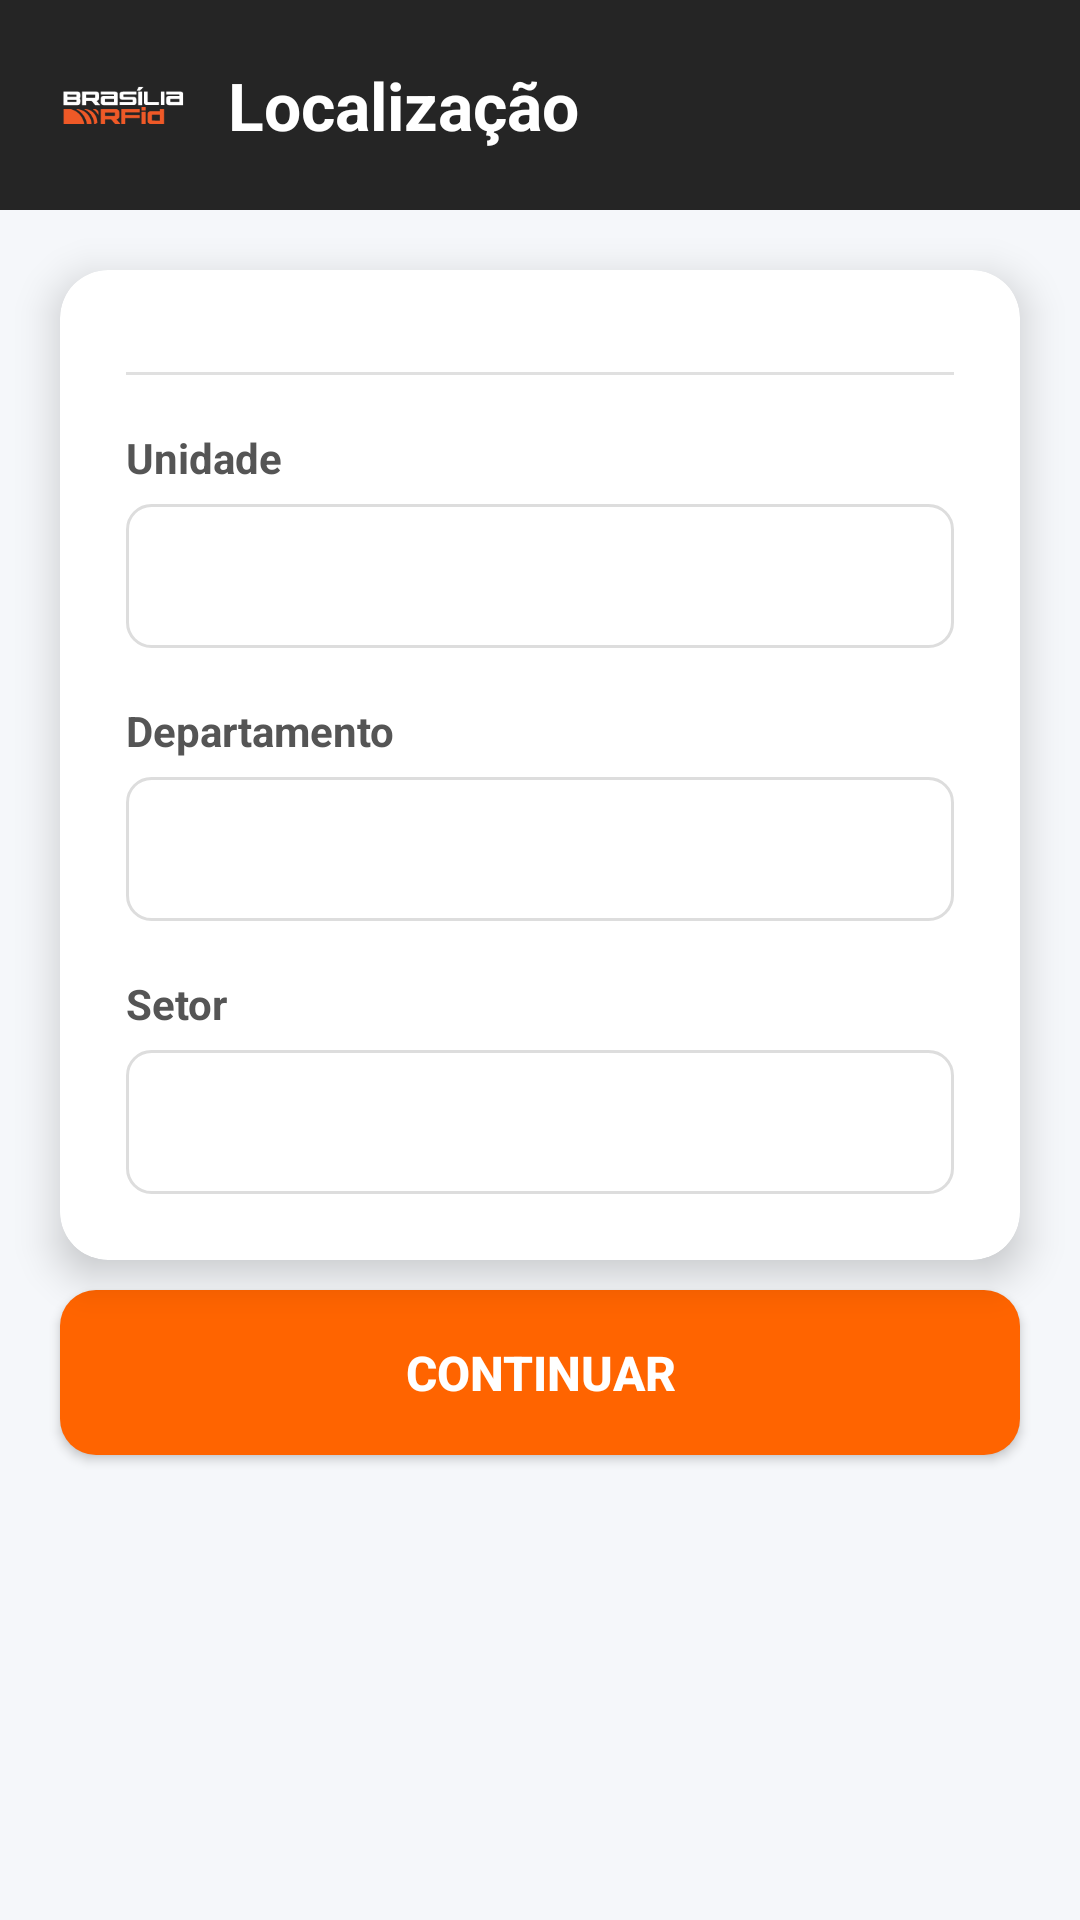

The Android layout XML behind this screen, and the referenced resources:
<!-- AndroidManifest.xml: application theme CustomTheme -->
<!-- res/layout/activity_localizacao.xml -->
<?xml version="1.0" encoding="utf-8"?>
<androidx.constraintlayout.widget.ConstraintLayout
    xmlns:android="http://schemas.android.com/apk/res/android"
    xmlns:app="http://schemas.android.com/apk/res-auto"
    android:layout_width="match_parent"
    android:layout_height="match_parent"
    android:background="#F5F7FA">

    
    <LinearLayout
        android:id="@+id/header"
        android:layout_width="0dp"
        android:layout_height="70dp"
        android:background="#252525"
        android:gravity="center_vertical"
        android:orientation="horizontal"
        android:paddingHorizontal="20dp"
        app:layout_constraintTop_toTopOf="parent"
        app:layout_constraintStart_toStartOf="parent"
        app:layout_constraintEnd_toEndOf="parent">

        <ImageView
            android:layout_width="42dp"
            android:layout_height="42dp"
            android:src="@drawable/ic_logo_bsb_rfid"
            android:scaleType="fitCenter"/>

        <TextView
            android:layout_width="wrap_content"
            android:layout_height="wrap_content"
            android:text="Localização"
            android:textColor="#FFFFFF"
            android:textSize="22sp"
            android:textStyle="bold"
            android:layout_marginStart="14dp"/>
    </LinearLayout>

    
    <androidx.cardview.widget.CardView
        android:id="@+id/cardLocalizacao"
        android:layout_width="0dp"
        android:layout_height="wrap_content"
        android:layout_margin="20dp"
        app:cardCornerRadius="16dp"
        app:cardElevation="8dp"
        app:layout_constraintTop_toBottomOf="@id/header"
        app:layout_constraintStart_toStartOf="parent"
        app:layout_constraintEnd_toEndOf="parent">

        <LinearLayout
            android:layout_width="match_parent"
            android:layout_height="wrap_content"
            android:orientation="vertical"
            android:padding="22dp">

            
            <TextView
                android:id="@+id/txtModo"
                android:layout_width="wrap_content"
                android:layout_height="wrap_content"
                android:text="Módulo Inventário"
                android:textSize="20sp"
                android:textStyle="bold"
                android:textColor="#EF5927"
                android:visibility="gone"/>

            <View
                android:layout_width="match_parent"
                android:layout_height="1dp"
                android:background="#E0E0E0"
                android:layout_marginTop="12dp"
                android:layout_marginBottom="18dp"/>

            
            <TextView
                android:layout_width="wrap_content"
                android:layout_height="wrap_content"
                android:text="Unidade"
                android:textSize="14sp"
                android:textColor="#555"
                android:textStyle="bold"/>

            <Spinner
                android:id="@+id/spinnerUnidade"
                android:layout_width="match_parent"
                android:layout_height="48dp"
                android:layout_marginTop="6dp"
                android:background="@drawable/bg_spinner"/>

            
            <TextView
                android:layout_width="wrap_content"
                android:layout_height="wrap_content"
                android:text="Departamento"
                android:textSize="14sp"
                android:textColor="#555"
                android:textStyle="bold"
                android:layout_marginTop="18dp"/>

            <Spinner
                android:id="@+id/spinnerDepartamento"
                android:layout_width="match_parent"
                android:layout_height="48dp"
                android:layout_marginTop="6dp"
                android:background="@drawable/bg_spinner"/>

            
            <TextView
                android:layout_width="wrap_content"
                android:layout_height="wrap_content"
                android:text="Setor"
                android:textSize="14sp"
                android:textColor="#555"
                android:textStyle="bold"
                android:layout_marginTop="18dp"/>

            <Spinner
                android:id="@+id/spinnerSetor"
                android:layout_width="match_parent"
                android:layout_height="48dp"
                android:layout_marginTop="6dp"
                android:background="@drawable/bg_spinner"/>
        </LinearLayout>

    </androidx.cardview.widget.CardView>

    
    <Button
        android:id="@+id/btnSalvar"
        android:layout_width="0dp"
        android:layout_height="55dp"
        android:text="Continuar"
        android:textColor="#FFFFFF"
        android:textStyle="bold"
        android:textSize="16sp"
        android:background="#EF5927"
        android:layout_marginStart="20dp"
        android:layout_marginEnd="20dp"
        android:layout_marginTop="10dp"
        android:visibility="gone"

        app:layout_constraintTop_toBottomOf="@id/cardLocalizacao"
        app:layout_constraintStart_toStartOf="parent"
        app:layout_constraintEnd_toEndOf="parent"/>

    
    <Button
        android:id="@+id/btnLeitura"
        android:layout_width="0dp"
        android:layout_height="55dp"
        android:text="Continuar"
        android:textColor="#FFFFFF"
        android:textStyle="bold"
        android:textSize="16sp"
        android:background="@drawable/bg_button_limpar"
        android:layout_marginStart="20dp"
        android:layout_marginEnd="20dp"
        android:layout_marginTop="10dp"
        app:layout_constraintTop_toBottomOf="@id/btnSalvar"
        app:layout_constraintStart_toStartOf="parent"
        app:layout_constraintEnd_toEndOf="parent"/>

</androidx.constraintlayout.widget.ConstraintLayout>
<!-- resources referenced by this layout -->
<resources>
  <!-- drawable bg_button_limpar (drawable) -->
  <selector xmlns:android="http://schemas.android.com/apk/res/android">
      <item android:state_pressed="true">
          <shape android:shape="rectangle">
              <solid android:color="#898989"/>
              <corners android:radius="12dp"/>
          </shape>
      </item>
      <item>
          <shape android:shape="rectangle">
              <solid android:color="#ff6400"/>
              <corners android:radius="12dp"/>
          </shape>
      </item>
  </selector>
  <!-- drawable bg_spinner (drawable) -->
  <shape xmlns:android="http://schemas.android.com/apk/res/android">
      <solid android:color="#FFFFFF"/>
      <stroke
          android:width="1dp"
          android:color="#DDDDDD"/>
      <corners android:radius="8dp"/>
      <padding
          android:left="10dp"
          android:right="10dp"/>
  </shape>
  <!-- drawable ic_logo_bsb_rfid: png bitmap (drawable, 60391 bytes) -->
  <style name="CustomTheme" parent="Theme.AppCompat.Light.NoActionBar">
             
             
             
           <item name="android:actionBarTabTextStyle">@style/MyActionBarTabTextStyle</item>  
           <item name="android:actionBarStyle">@style/MyActionBarStyle</item>
           <item name="android:homeAsUpIndicator">@drawable/actionbar_back</item> 
       </style>
  <style name="MyActionBarTabTextStyle" parent="android:style/Widget.Holo.Light.ActionBar.TabText">          
           <item name="android:textColor">@drawable/check_text_color</item>
           <item name="android:textSize">16sp</item>  
      </style>
  <style name="MyActionBarStyle" parent="@android:style/Widget.Holo.ActionBar">
          
        
      </style>
</resources>
